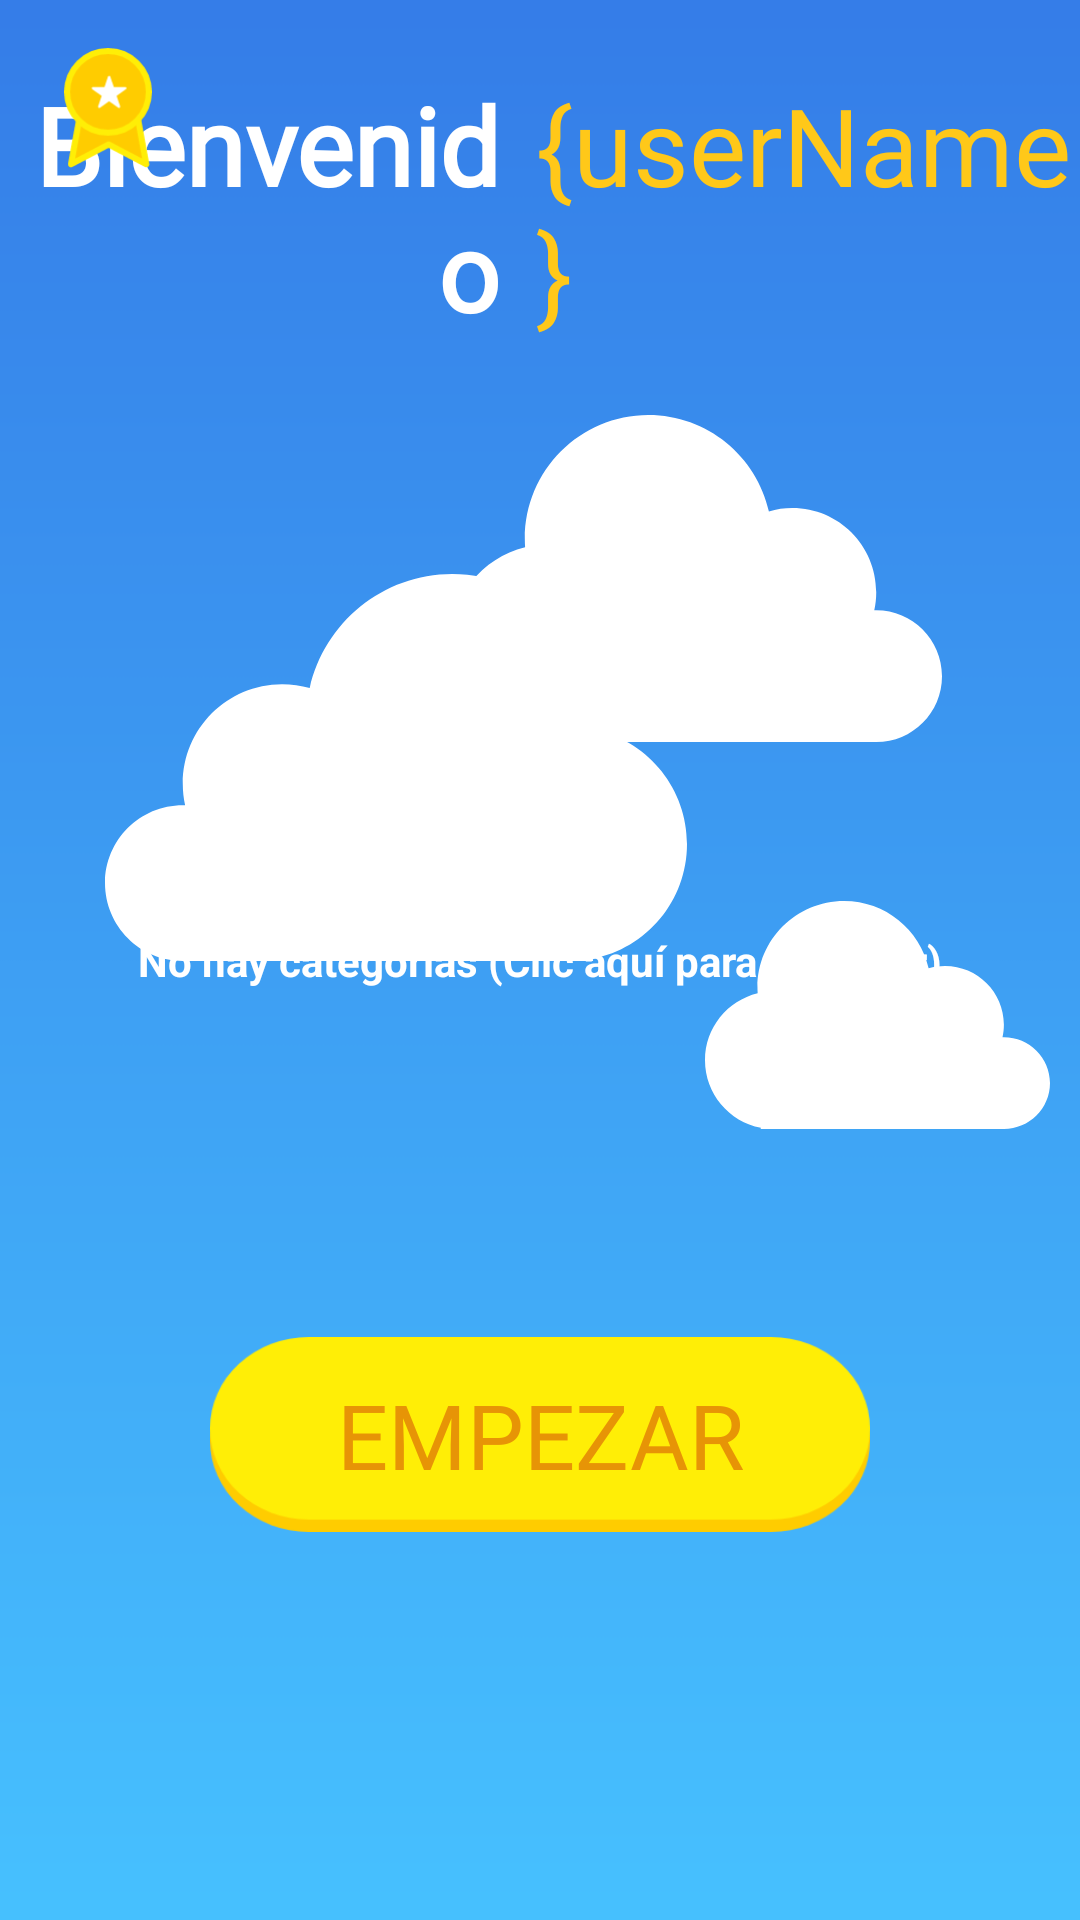

Write the Android layout XML for this screen, with the resource values it uses.
<!-- AndroidManifest.xml: application theme Theme.AppCompat.Light.NoActionBar.FullScreen -->
<!-- res/layout/activity_main.xml -->
<?xml version="1.0" encoding="utf-8"?>
<androidx.constraintlayout.widget.ConstraintLayout xmlns:android="http://schemas.android.com/apk/res/android"
    xmlns:app="http://schemas.android.com/apk/res-auto"
    xmlns:tools="http://schemas.android.com/tools"
    android:layout_width="match_parent"
    android:layout_height="match_parent"
    android:background="@drawable/rec"
    tools:context=".controller.MainActivity">

    <Button
        android:id="@+id/btnEmpezar"
        android:layout_width="220dp"
        android:layout_height="65dp"
        android:layout_marginStart="8dp"
        android:layout_marginLeft="8dp"

        android:layout_marginEnd="8dp"
        android:layout_marginRight="8dp"
        android:layout_marginBottom="16dp"
        android:background="@drawable/btn_amarillo"
        android:fontFamily="@font/instantharmony"
        android:text="@string/empezar"
        android:textColor="@color/amarillo2"
        android:textSize="30sp"
        app:layout_constraintBottom_toBottomOf="parent"
        app:layout_constraintEnd_toEndOf="parent"
        app:layout_constraintStart_toStartOf="parent"
        app:layout_constraintTop_toBottomOf="@+id/rcCategorias"
        app:layout_constraintVertical_bias="0.486" />

    <ImageView
        android:id="@+id/btnDesLog"
        android:layout_width="40dp"
        android:layout_height="40dp"
        android:layout_marginTop="16dp"
        android:layout_marginEnd="16dp"
        android:layout_marginRight="16dp"
        android:layout_weight="1"
        android:tint="@color/amarillo"
        app:layout_constraintEnd_toEndOf="parent"
        app:layout_constraintTop_toTopOf="parent"
        app:srcCompat="@drawable/ic_keyboard_arrow_left_black_24dp" />

    <ImageView
        android:id="@+id/nubeUno"
        android:layout_width="wrap_content"
        android:layout_height="wrap_content"
        android:layout_marginStart="35dp"
        android:layout_marginLeft="35dp"
        android:layout_marginBottom="18dp"
        app:layout_constraintBottom_toBottomOf="@+id/rcCategorias"
        app:layout_constraintStart_toStartOf="parent"
        app:srcCompat="@drawable/nube_uno" />

    <ImageView
        android:id="@+id/nubeDos"
        android:layout_width="wrap_content"
        android:layout_height="wrap_content"
        android:layout_marginEnd="46dp"
        android:layout_marginRight="46dp"
        app:layout_constraintEnd_toEndOf="parent"
        app:layout_constraintTop_toTopOf="@+id/rcCategorias"
        app:srcCompat="@drawable/nube_dos" />

    <ImageView
        android:id="@+id/nubeTres"
        android:layout_width="wrap_content"
        android:layout_height="wrap_content"
        android:layout_marginEnd="65dp"
        android:layout_marginRight="65dp"
        app:layout_constraintBottom_toBottomOf="@+id/rcCategorias"
        app:layout_constraintEnd_toEndOf="parent"
        app:layout_constraintStart_toEndOf="@+id/btnEmpezar"
        app:layout_constraintTop_toBottomOf="@+id/rcCategorias"
        app:srcCompat="@drawable/nube_tres" />

    <LinearLayout
        android:id="@+id/linearLayout"
        android:layout_width="match_parent"
        android:layout_height="wrap_content"
        android:layout_marginTop="24dp"
        android:orientation="horizontal"
        app:layout_constraintEnd_toEndOf="parent"
        app:layout_constraintStart_toStartOf="parent"
        app:layout_constraintTop_toTopOf="parent">

        <TextView
            android:id="@+id/tvBienvenida"
            android:layout_width="wrap_content"
            android:layout_height="wrap_content"
            android:layout_marginRight="2dp"
            android:layout_weight="1"
            android:gravity="right"
            android:text="@string/bienvenido"
            android:textColor="@android:color/background_light"
            android:textSize="36sp"
            android:textStyle="bold"
            app:fontFamily="@font/instantharmony" />

        <TextView
            android:id="@+id/tvNombreUSer"
            android:layout_width="wrap_content"
            android:layout_height="wrap_content"
            android:layout_marginLeft="10dp"
            android:layout_weight="1"
            android:text="@string/usern"
            android:textColor="@color/amarillo"
            android:textSize="36sp"
            app:fontFamily="@font/instantharmony" />

    </LinearLayout>

    <androidx.recyclerview.widget.RecyclerView
        android:id="@+id/rcCategorias"
        android:layout_width="match_parent"
        android:layout_height="200dp"
        android:layout_marginTop="24dp"
        app:layout_constraintEnd_toEndOf="parent"
        app:layout_constraintTop_toBottomOf="@+id/linearLayout" />

    <ImageView
        android:id="@+id/btnGoRanking"
        android:layout_width="40dp"
        android:layout_height="40dp"
        android:layout_marginStart="16dp"
        android:layout_marginLeft="16dp"
        app:layout_constraintStart_toStartOf="parent"
        app:layout_constraintTop_toTopOf="@+id/btnDesLog"
        app:srcCompat="@drawable/icono_ranking" />

    <TextView
        android:id="@+id/tvIrRegistroCategoria"
        android:layout_width="wrap_content"
        android:layout_height="wrap_content"
        android:text="@string/title_error_one"
        android:textColor="@color/colorWhithe"
        android:textSize="14sp"
        android:textStyle="bold"
        app:layout_constraintBottom_toBottomOf="parent"
        app:layout_constraintEnd_toEndOf="parent"
        app:layout_constraintStart_toStartOf="parent"
        app:layout_constraintTop_toTopOf="parent" />


</androidx.constraintlayout.widget.ConstraintLayout>
<!-- resources referenced by this layout -->
<resources>
  <color name="amarillo">#FFC819</color>
  <color name="amarillo2">#E79406</color>
  <color name="colorWhithe">#FFFFFF</color>
  <!-- drawable btn_amarillo: png bitmap (drawable-hdpi, 2467 bytes) -->
  <!-- drawable icono_ranking: png bitmap (drawable-hdpi, 1903 bytes) -->
  <!-- drawable nube_dos: png bitmap (drawable-hdpi, 3261 bytes) -->
  <!-- drawable nube_tres: png bitmap (drawable-hdpi, 2200 bytes) -->
  <!-- drawable nube_uno: png bitmap (drawable-hdpi, 3828 bytes) -->
  <!-- drawable rec: png bitmap (drawable-hdpi, 3491 bytes) -->
  <string name="bienvenido">Bienvenido</string>
  <string name="empezar">Empezar</string>
  <string name="title_error_one">No hay categorias (Clic aquí para registrar)</string>
  <string name="usern">{userName}</string>
  <style name="Theme.AppCompat.Light.NoActionBar.FullScreen" parent="@style/Theme.AppCompat.Light.NoActionBar">
          <item name="android:windowNoTitle">true</item>
          <item name="android:windowActionBar">false</item>
          <item name="android:windowFullscreen">true</item>
          <item name="android:windowContentOverlay">@null</item>
      </style>
</resources>
